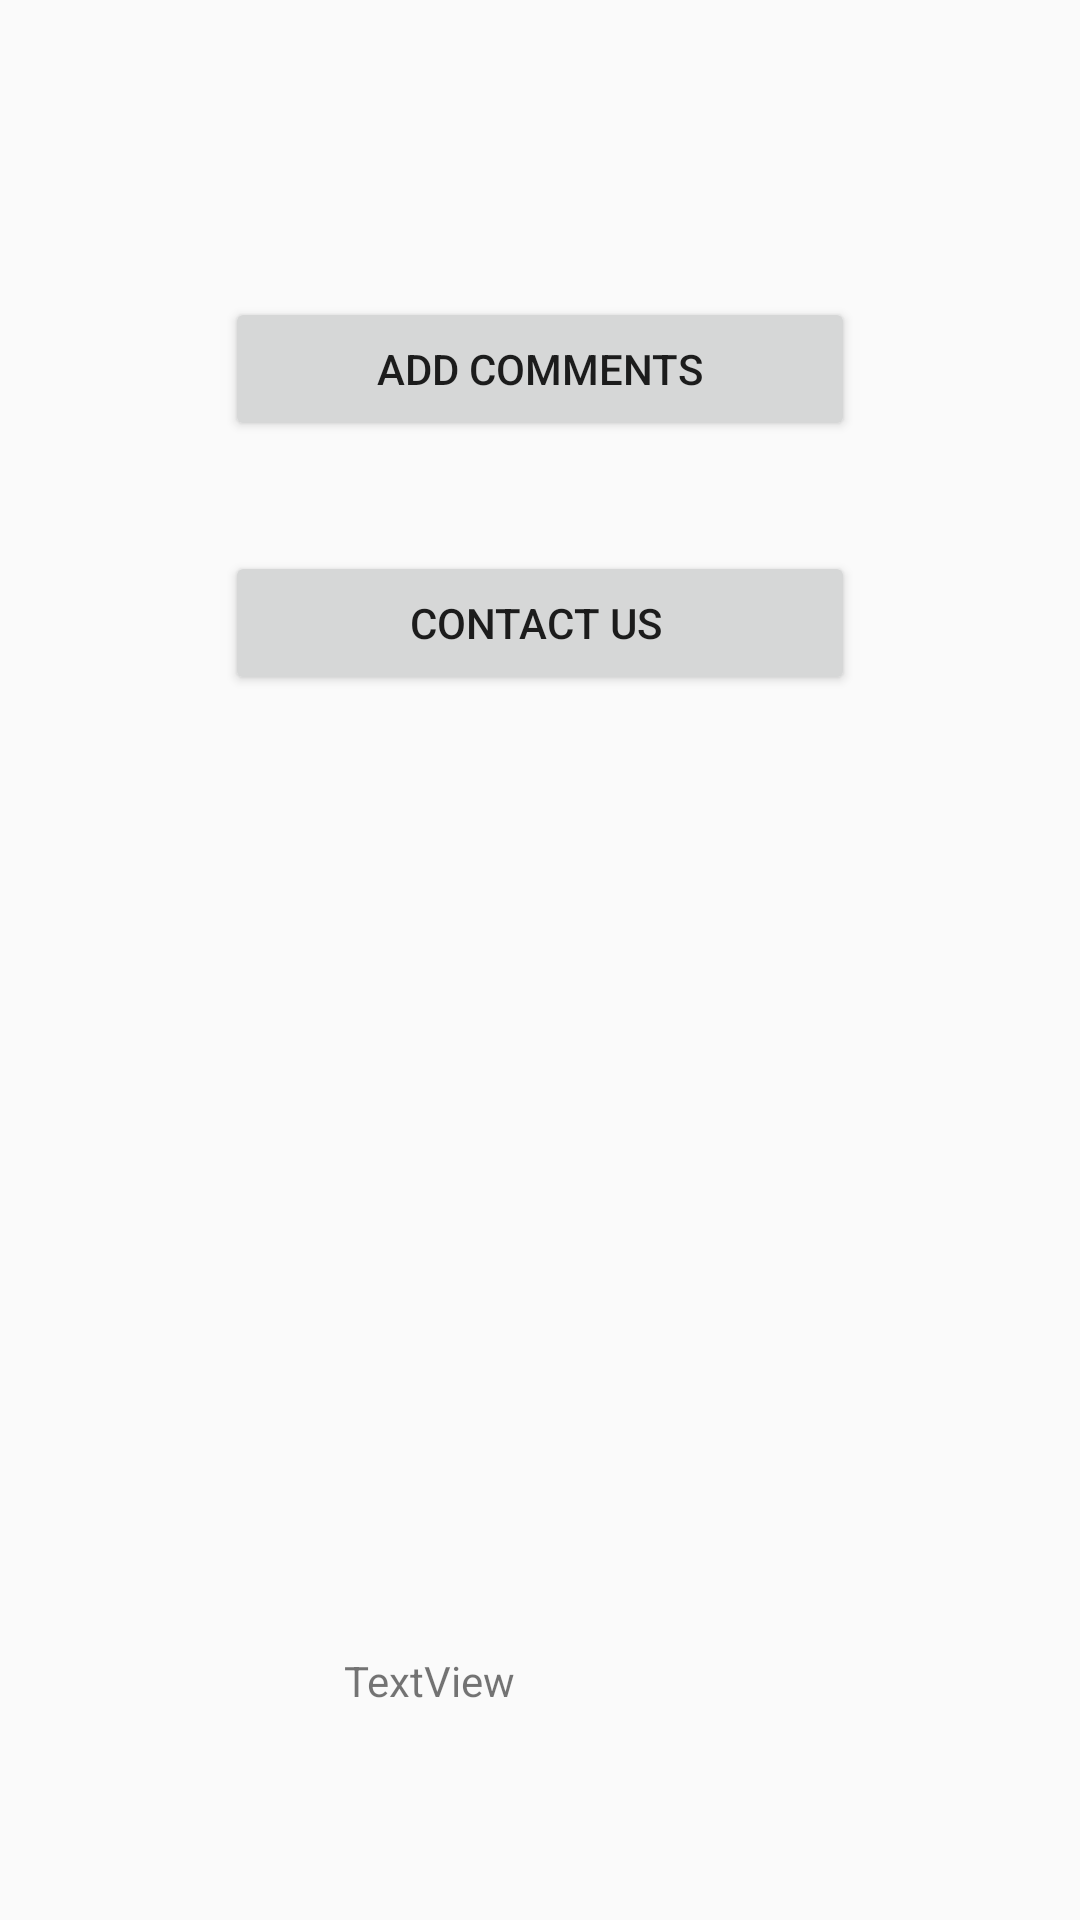

Write the Android layout XML for this screen, with the resource values it uses.
<!-- AndroidManifest.xml: application theme AppTheme -->
<!-- res/layout/activity_main.xml -->
<?xml version="1.0" encoding="utf-8"?>
<android.support.constraint.ConstraintLayout xmlns:android="http://schemas.android.com/apk/res/android"
    xmlns:app="http://schemas.android.com/apk/res-auto"
    xmlns:tools="http://schemas.android.com/tools"
    android:layout_width="match_parent"
    android:layout_height="match_parent"
    tools:context="com.example.mirko.midtermmirko.MainActivity">

    <Button
        android:id="@+id/btnContact"
        android:layout_width="210dp"
        android:layout_height="48dp"
        android:layout_marginBottom="8dp"
        android:layout_marginLeft="8dp"
        android:layout_marginRight="8dp"
        android:layout_marginTop="8dp"
        android:text="contact us "
        app:layout_constraintBottom_toBottomOf="parent"
        app:layout_constraintLeft_toLeftOf="parent"
        app:layout_constraintRight_toRightOf="parent"
        app:layout_constraintTop_toTopOf="parent"
        app:layout_constraintVertical_bias="0.305"
        android:layout_marginStart="8dp"
        android:layout_marginEnd="8dp" />

    <Button
        android:id="@+id/btnComment"
        android:layout_width="210dp"
        android:layout_height="48dp"
        android:layout_marginBottom="8dp"
        android:layout_marginLeft="8dp"
        android:layout_marginRight="8dp"
        android:layout_marginTop="8dp"
        android:text="add comments"
        app:layout_constraintBottom_toBottomOf="parent"
        app:layout_constraintLeft_toLeftOf="parent"
        app:layout_constraintRight_toRightOf="parent"
        app:layout_constraintTop_toTopOf="parent"
        app:layout_constraintVertical_bias="0.158"
        android:layout_marginStart="8dp"
        android:layout_marginEnd="8dp" />

    <ListView
        android:id="@+id/lstComments"
        android:layout_width="301dp"
        android:layout_height="170dp"
        android:layout_marginBottom="8dp"
        android:layout_marginLeft="8dp"
        android:layout_marginRight="8dp"
        android:layout_marginTop="8dp"
        app:layout_constraintBottom_toBottomOf="parent"
        app:layout_constraintHorizontal_bias="0.507"
        app:layout_constraintLeft_toLeftOf="parent"
        app:layout_constraintRight_toRightOf="parent"
        app:layout_constraintTop_toTopOf="parent"
        app:layout_constraintVertical_bias="0.649" />

    <TextView
        android:id="@+id/txtTest"
        android:layout_width="115dp"
        android:layout_height="40dp"
        android:text="TextView"
        app:layout_constraintTop_toTopOf="parent"
        android:layout_marginTop="8dp"
        app:layout_constraintBottom_toBottomOf="parent"
        android:layout_marginBottom="8dp"
        android:layout_marginRight="112dp"
        app:layout_constraintRight_toRightOf="parent"
        app:layout_constraintVertical_bias="0.929"
        android:layout_marginLeft="8dp"
        app:layout_constraintLeft_toLeftOf="parent"
        app:layout_constraintHorizontal_bias="0.852" />
</android.support.constraint.ConstraintLayout>
<!-- resources referenced by this layout -->
<resources>
  <style name="AppTheme" parent="Theme.AppCompat.Light.DarkActionBar">
          
      </style>
</resources>
